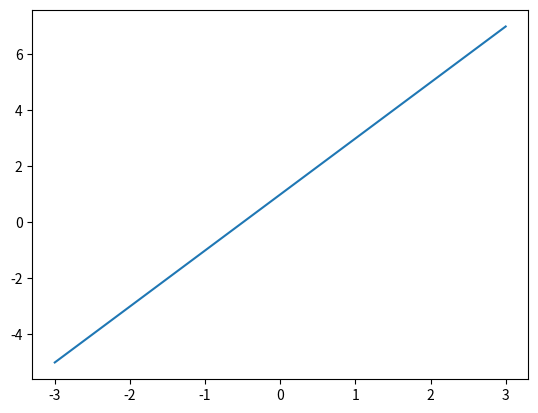
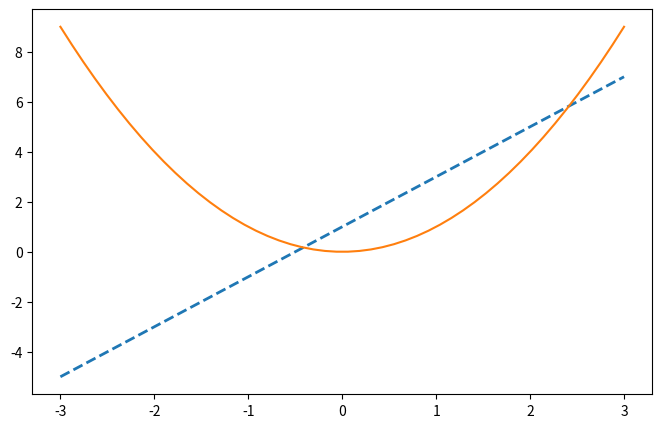

The matplotlib source for these figures, in order:
import matplotlib
import numpy as np
import matplotlib.pyplot as plt


x = np.linspace(-3, 3, 50)
y1 = 2 * x + 1
y2 = x ** 2
# 多窗口绘图
plt.figure(num=2)
# figure2图像绘制
plt.plot(x, y1)

plt.figure(figsize=(8, 5))
# figure3图像绘制
plt.plot(x, y1, linewidth=2, linestyle='--')
plt.plot(x, y2)

plt.show()
